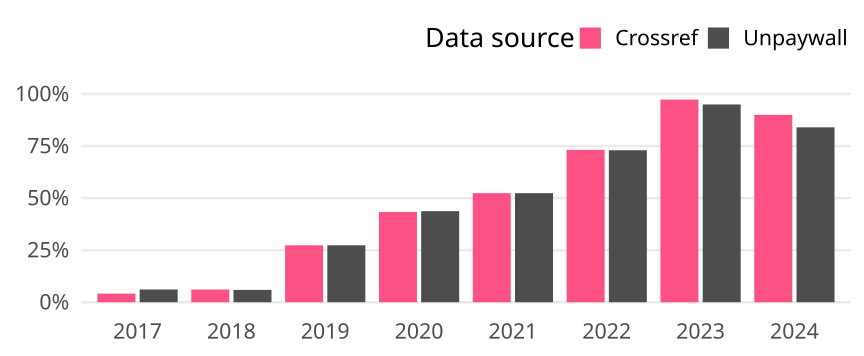

The table this chart was drawn from, first rows:
cr_year, cat, article_total, name, oa_articles, oa_share
2017, Germany, 506, Crossref, 21, 0.0415
2017, Germany, 506, Unpaywall, 31, 0.06126
2018, Germany, 540, Crossref, 33, 0.06111
2018, Germany, 540, Unpaywall, 32, 0.05926
2019, Germany, 574, Crossref, 157, 0.2735
2019, Germany, 574, Unpaywall, 157, 0.2735
2020, Germany, 535, Crossref, 232, 0.4336
2020, Germany, 535, Unpaywall, 234, 0.4374
2021, Germany, 544, Crossref, 285, 0.5239
2021, Germany, 544, Unpaywall, 285, 0.5239
2022, Germany, 537, Crossref, 393, 0.7318
2022, Germany, 537, Unpaywall, 392, 0.73
2023, Germany, 299, Crossref, 291, 0.9732
2023, Germany, 299, Unpaywall, 284, 0.9498
2024, Germany, 50, Crossref, 45, 0.9
2024, Germany, 50, Unpaywall, 42, 0.84
